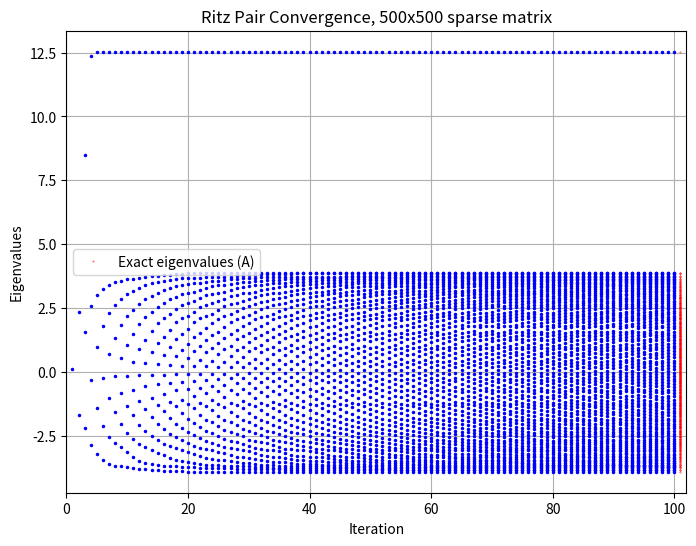
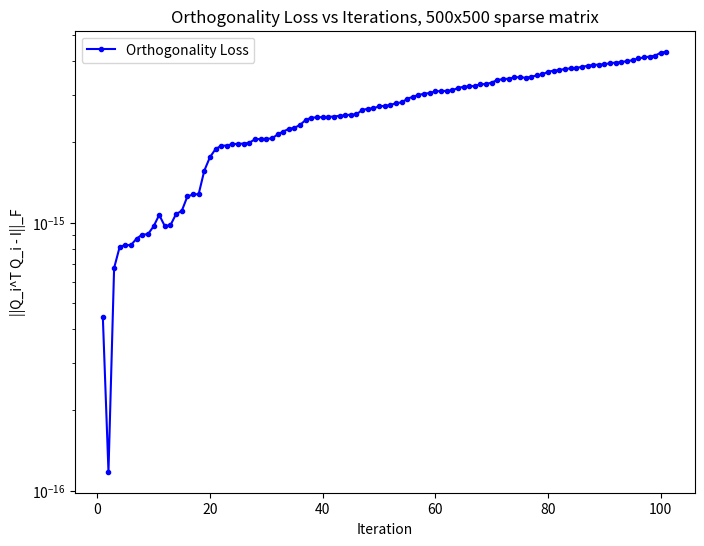

Source code (Python) for these figures, in order:
import numpy as np
from scipy.sparse import random as sparse_random
from scipy.linalg import eigvalsh_tridiagonal
import matplotlib.pyplot as plt

def lanczos_algorithm(A, iteration_time, v_init=None, tol=1e-16, reorth=True):
    n = A.shape[0]
    if v_init is None:
        v_init = np.random.randn(n)
    v_init = v_init / np.linalg.norm(v_init)

    Q = np.zeros((n, iteration_time+1))
    alpha = np.zeros(iteration_time)
    beta = np.zeros(iteration_time)

    Q[:, 0] = v_init
    w = A @ Q[:, 0]
    alpha[0] = np.vdot(Q[:, 0], w)
    w = w - alpha[0]*Q[:, 0]
    beta[0] = np.linalg.norm(w)

    if beta[0] < tol:
        Q = Q[:, :1]
        alpha = alpha[:1]
        beta = beta[:0]
        return alpha, beta, Q

    Q[:, 1] = w / beta[0]

    for j in range(1, iteration_time):
        w = A @ Q[:, j]
        w = w - beta[j-1] * Q[:, j-1]
        alpha[j] = np.vdot(Q[:, j], w)
        w = w - alpha[j]*Q[:, j]
        beta[j] = np.linalg.norm(w)

        if beta[j] < tol:
            Q = Q[:, :j+1]
            alpha = alpha[:j+1]
            beta = beta[:j]
            break

        Q[:, j+1] = w / beta[j]

        if reorth:
            
            for k in range(j+1):
                c = np.vdot(Q[:, k], Q[:, j+1])
                Q[:, j+1] -= c * Q[:, k]
            for k in range(j+1):
                c = np.vdot(Q[:, k], Q[:, j+1])
                Q[:, j+1] -= c * Q[:, k]

            norm_q = np.linalg.norm(Q[:, j+1])

            if norm_q < tol:
                Q = Q[:, :j+1]
                alpha = alpha[:j+1]
                beta = beta[:j]
                break
            Q[:, j+1] /= norm_q

    if Q.shape[1] > len(alpha)+1:
        Q = Q[:, :len(alpha)+1]

    return alpha, beta[:len(alpha)-1], Q


def build_tridiag(alpha, beta):
    dimension = len(alpha)
    T = np.zeros((dimension, dimension))
    T[np.arange(dimension), np.arange(dimension)] = alpha
    if dimension > 1:
        T[np.arange(dimension-1), np.arange(1,dimension)] = beta
        T[np.arange(1,dimension), np.arange(dimension-1)] = beta
    return T


def generate_sparse_symmetric_matrix(n, density, seed=None):

    if seed is not None:
        np.random.seed(seed)
    A = np.zeros((n, n))
    nonzero_num = int(n * (n-1) * density / 2)  
    for _ in range(nonzero_num):
        row = np.random.randint(0, n)
        col = np.random.randint(0, n)
        A[row, col] = np.random.rand()
        A = (A + A.T) / 2

    return A


def test_lanczos(A, iteration_time, plot_ritz_convergence=True, plot_orthogonality=True):

    dimension = A.shape[0]
    alpha, beta, Q = lanczos_algorithm(A, iteration_time, reorth=True)
    ritz_vals = eigvalsh_tridiagonal(alpha, beta) if len(beta) > 0 else alpha

    if plot_ritz_convergence:
        exact_eigvals = np.linalg.eigvalsh(A)
        exact_eigvals.sort()

        ritz_values_by_iteration = []
        for i in range(1, len(alpha) + 1):
            Ti = build_tridiag(alpha[:i], beta[:i-1]) if i > 1 else np.array([[alpha[0]]])
            current_ritz_vals = np.linalg.eigvalsh(Ti)
            ritz_values_by_iteration.append(current_ritz_vals)

        plt.figure(figsize=(8, 6))

        max_iter = len(ritz_values_by_iteration)
        for k in range(max_iter):
            x_vals = np.arange(k+1, max_iter+1)
            y_vals = [ritz_values_by_iteration[i][k] for i in range(k, max_iter)]
            plt.plot(x_vals, y_vals, 'o', color='b',  markersize=1.5)

        plt.plot([iteration_time+1]*len(exact_eigvals), exact_eigvals, 'or', label='Exact eigenvalues (A)', markersize=0.3)

        plt.title(f'Ritz Pair Convergence, {dimension}x{dimension} sparse matrix')
        plt.xlabel('Iteration')
        plt.ylabel('Eigenvalues')
        plt.xlim([0, iteration_time+2])  
        plt.legend()
        plt.grid(True)
        plt.show(block = False)

    if plot_orthogonality:
        Q_t_Q = Q.T @ Q
        orth_loss = np.linalg.norm(Q_t_Q - np.eye(Q.shape[1]), ord='fro')
        print(f"Orthogonality loss ||Q^T Q - I|| = {orth_loss:.5e}")

        orth_losses = []
        for i in range(1, Q.shape[1]+1):
            Qi = Q[:,:i]
            orth_losses.append(np.linalg.norm(Qi.T @ Qi - np.eye(i), ord='fro'))

        plt.figure(figsize=(8,6))
        plt.plot(range(1, len(orth_losses)+1), orth_losses, '.-b', label='Orthogonality Loss')
        plt.title(f'Orthogonality Loss vs Iterations, {dimension}x{dimension} sparse matrix')
        plt.xlabel('Iteration')
        plt.ylabel('||Q_i^T Q_i - I||_F')
        plt.yscale('log')
        plt.legend()
        plt.show(block = False)

    print(f"Number of steps performed: {len(alpha)}")
    print("Approximate final Ritz values:")
    print(ritz_vals)
    print("Exact eigenvalues:")
    print(np.linalg.eigvalsh(A))


if __name__ == "__main__":

    dimension = 500
    iteration_time = 100
    A = generate_sparse_symmetric_matrix(dimension, density=0.1)
    test_lanczos(A, iteration_time)
    plt.show()